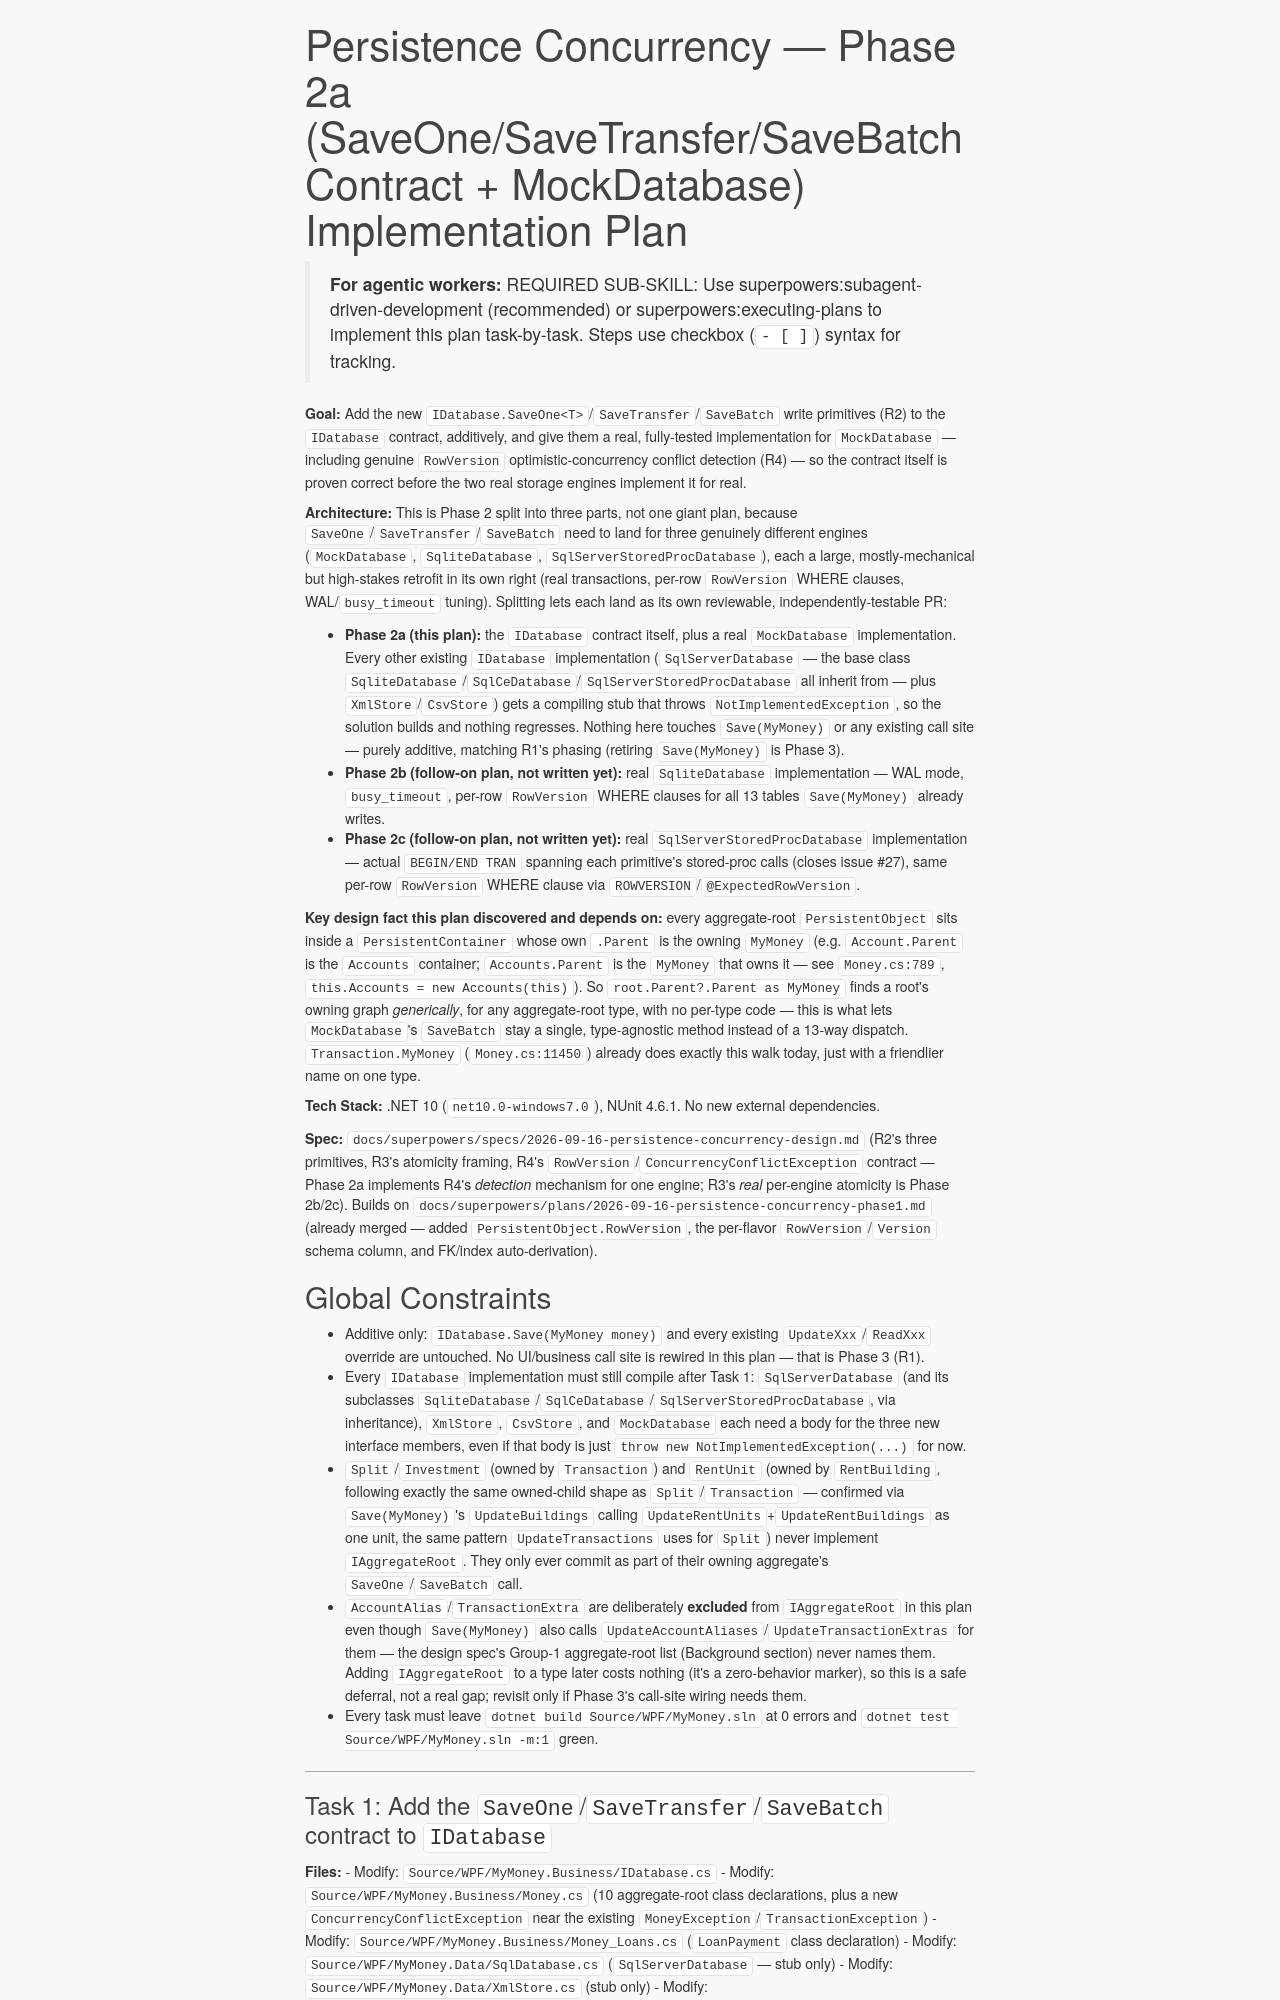

repository: markabrandjord/MyMoney.Net · page: superpowers/plans/2026-09-16-persistence-concurrency-phase2a/index.html · generator: mkdocs

# Persistence Concurrency — Phase 2a (SaveOne/SaveTransfer/SaveBatch Contract + MockDatabase) Implementation Plan

> **For agentic workers:** REQUIRED SUB-SKILL: Use superpowers:subagent-driven-development (recommended) or superpowers:executing-plans to implement this plan task-by-task. Steps use checkbox (`- [ ]`) syntax for tracking.

**Goal:** Add the new `IDatabase.SaveOne<T>`/`SaveTransfer`/`SaveBatch` write primitives (R2) to the
`IDatabase` contract, additively, and give them a real, fully-tested implementation for
`MockDatabase` — including genuine `RowVersion` optimistic-concurrency conflict detection (R4) — so
the contract itself is proven correct before the two real storage engines implement it for real.

**Architecture:** This is Phase 2 split into three parts, not one giant plan, because
`SaveOne`/`SaveTransfer`/`SaveBatch` need to land for three genuinely different engines
(`MockDatabase`, `SqliteDatabase`, `SqlServerStoredProcDatabase`), each a large, mostly-mechanical
but high-stakes retrofit in its own right (real transactions, per-row `RowVersion` WHERE clauses,
WAL/`busy_timeout` tuning). Splitting lets each land as its own reviewable, independently-testable
PR:

- **Phase 2a (this plan):** the `IDatabase` contract itself, plus a real `MockDatabase`
  implementation. Every other existing `IDatabase` implementation (`SqlServerDatabase` — the base
  class `SqliteDatabase`/`SqlCeDatabase`/`SqlServerStoredProcDatabase` all inherit from — plus
  `XmlStore`/`CsvStore`) gets a compiling stub that throws `NotImplementedException`, so the
  solution builds and nothing regresses. Nothing here touches `Save(MyMoney)` or any existing
  call site — purely additive, matching R1's phasing (retiring `Save(MyMoney)` is Phase 3).
- **Phase 2b (follow-on plan, not written yet):** real `SqliteDatabase` implementation — WAL mode,
  `busy_timeout`, per-row `RowVersion` WHERE clauses for all 13 tables `Save(MyMoney)` already
  writes.
- **Phase 2c (follow-on plan, not written yet):** real `SqlServerStoredProcDatabase`
  implementation — actual `BEGIN/END TRAN` spanning each primitive's stored-proc calls (closes
  issue #27), same per-row `RowVersion` WHERE clause via `ROWVERSION`/`@ExpectedRowVersion`.

**Key design fact this plan discovered and depends on:** every aggregate-root `PersistentObject`
sits inside a `PersistentContainer` whose own `.Parent` is the owning `MyMoney` (e.g.
`Account.Parent` is the `Accounts` container; `Accounts.Parent` is the `MyMoney` that owns it — see
`Money.cs:789`, `this.Accounts = new Accounts(this)`). So `root.Parent?.Parent as MyMoney` finds a
root's owning graph *generically*, for any aggregate-root type, with no per-type code — this is
what lets `MockDatabase`'s `SaveBatch` stay a single, type-agnostic method instead of a 13-way
dispatch. `Transaction.MyMoney` (`Money.cs:11450`) already does exactly this walk today, just with
a friendlier name on one type.

**Tech Stack:** .NET 10 (`net10.0-windows7.0`), NUnit 4.6.1. No new external dependencies.

**Spec:** `docs/superpowers/specs/2026-09-16-persistence-concurrency-design.md` (R2's three
primitives, R3's atomicity framing, R4's `RowVersion`/`ConcurrencyConflictException` contract —
Phase 2a implements R4's *detection* mechanism for one engine; R3's *real* per-engine atomicity is
Phase 2b/2c). Builds on `docs/superpowers/plans/2026-09-16-persistence-concurrency-phase1.md`
(already merged — added `PersistentObject.RowVersion`, the per-flavor `RowVersion`/`Version` schema
column, and FK/index auto-derivation).
